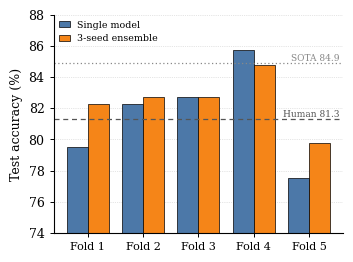

This figure's Python source:
"""Generate the per-fold accuracy figure for the FRESCA-Net ESC-50 paper."""
import matplotlib
matplotlib.use("Agg")
import matplotlib.pyplot as plt
import numpy as np

plt.rcParams.update({
    "font.family": "serif",
    "font.serif": ["Times New Roman", "DejaVu Serif"],
    "font.size": 9,
    "axes.linewidth": 0.8,
    "mathtext.fontset": "stix",
})

folds = ["Fold 1", "Fold 2", "Fold 3", "Fold 4", "Fold 5"]
single = [79.50, 82.25, 82.75, 85.75, 77.50]      # fresca_full SWA per fold
ensemble = [82.25, 82.75, 82.75, 84.75, 79.75]     # 3-seed ensemble per fold
mean_single = 81.55
mean_ens = 82.45

x = np.arange(len(folds))
w = 0.38

fig, ax = plt.subplots(figsize=(3.4, 2.5), dpi=300)
c1, c2 = "#4C78A8", "#F58518"
b1 = ax.bar(x - w / 2, single, w, label="Single model", color=c1, edgecolor="black", linewidth=0.5)
b2 = ax.bar(x + w / 2, ensemble, w, label="3-seed ensemble", color=c2, edgecolor="black", linewidth=0.5)

# reference lines
ax.axhline(81.3, ls=(0, (4, 3)), lw=0.9, color="#555555")
ax.text(4.55, 81.3, "Human 81.3", ha="right", va="bottom", fontsize=6.5, color="#555555")
ax.axhline(84.9, ls=(0, (1, 2)), lw=0.9, color="#888888")
ax.text(4.55, 84.9, "SOTA 84.9", ha="right", va="bottom", fontsize=6.5, color="#888888")

ax.set_ylim(74, 88)
ax.set_ylabel("Test accuracy (%)")
ax.set_xticks(x)
ax.set_xticklabels(folds, fontsize=8)
ax.set_yticks(np.arange(74, 89, 2))
ax.tick_params(width=0.7, length=3)
for s in ("top", "right"):
    ax.spines[s].set_visible(False)
ax.legend(loc="upper left", fontsize=6.8, frameon=False, ncol=1,
          handlelength=1.1, borderaxespad=0.2)
ax.grid(axis="y", ls=":", lw=0.5, color="#cccccc", zorder=0)
ax.set_axisbelow(True)

fig.tight_layout(pad=0.3)
fig.savefig("fig_folds.pdf", bbox_inches="tight")
print("wrote fig_folds.pdf   single mean=%.2f  ensemble mean=%.2f" % (mean_single, mean_ens))
